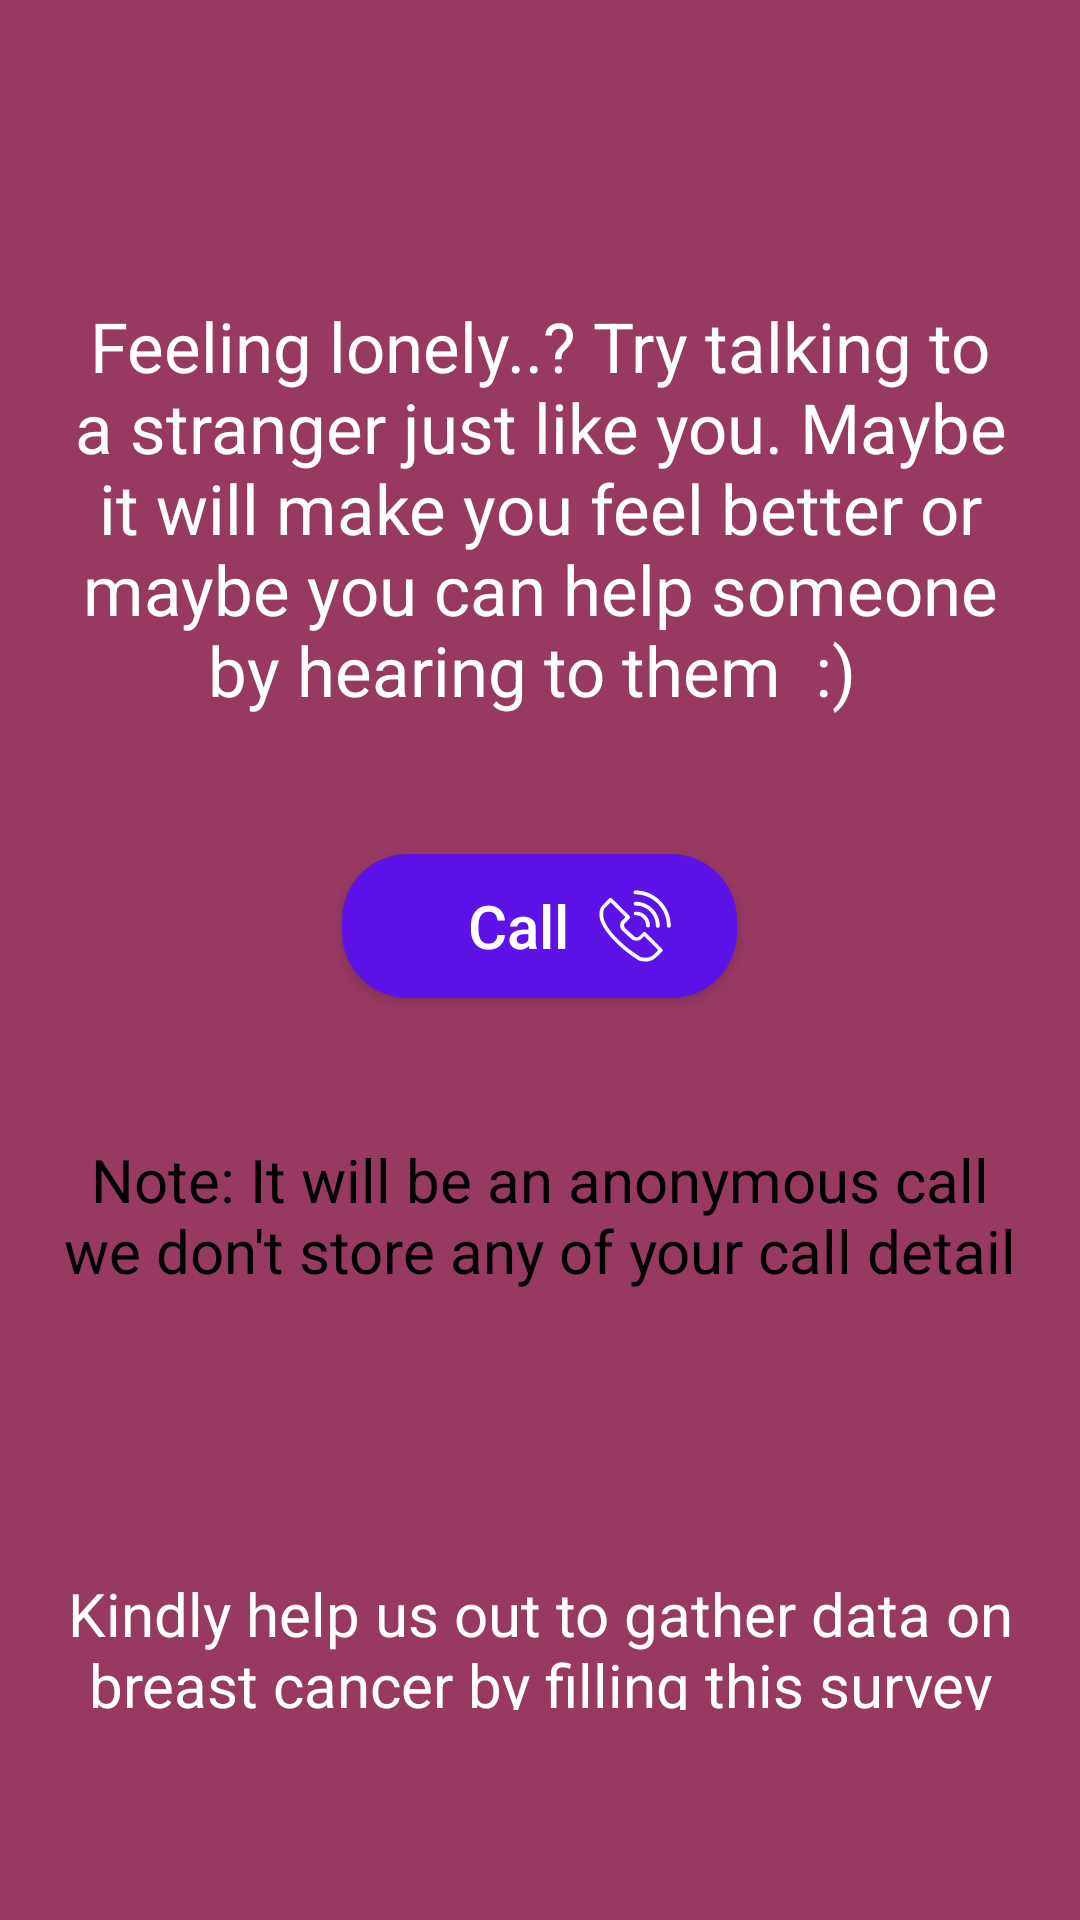

This screen was rendered from an Android layout file. Write that file and the resources it references.
<!-- AndroidManifest.xml: application theme AppTheme -->
<!-- res/layout/fragment_call.xml -->
<?xml version="1.0" encoding="utf-8"?>

<LinearLayout xmlns:android="http://schemas.android.com/apk/res/android"
    xmlns:app="http://schemas.android.com/apk/res-auto"
    xmlns:tools="http://schemas.android.com/tools"
    android:layout_width="match_parent"
    android:layout_height="match_parent"
    android:orientation="vertical"
    android:background="#FFFFFF"
    >

    <RelativeLayout
        android:layout_width="match_parent"
        android:layout_height="match_parent"
        android:background="#973961">
        <TextView
            android:id="@+id/text"
            android:textAlignment="center"
            android:layout_width="match_parent"
            android:layout_height="wrap_content"
            android:text="Feeling lonely..? Try talking to a stranger just like you. Maybe it will make you feel better or maybe you can help someone by hearing to them  :) "
            android:textSize="23dp"
            android:layout_marginTop="100dp"
            android:textColor="#FFFFFF"
            android:layout_marginRight="20dp"
            android:layout_marginLeft="20dp"/>
        <Button
            android:id="@+id/call"
            android:layout_marginTop="46dp"
            android:layout_below="@id/text"
            android:layout_width="wrap_content"
            android:layout_height="wrap_content"
            android:text="Call  "
            android:drawableRight="@drawable/ic_call"
            android:layout_centerHorizontal="true"
            android:textAllCaps="false"
            android:paddingLeft="42dp"
            android:paddingRight="22dp"
            android:elevation="5dp"
            android:textColor="#FFFFFF"
            android:background="@drawable/button_border"
            android:textSize="20dp"/>

        <TextView
            android:id="@+id/note"
            android:layout_below="@id/call"
            android:textAlignment="center"
            android:layout_width="match_parent"

            android:layout_height="wrap_content"
            android:text="Note: It will be an anonymous call we don't store any of your call detail"
            android:textSize="20dp"
            android:layout_marginTop="47dp"
            android:textColor="#000000"
            android:layout_marginRight="20dp"
            android:layout_marginLeft="20dp"
            />
        <TextView
            android:id="@+id/survey"
            android:layout_below="@id/note"
            android:layout_width="match_parent"
            android:layout_height="wrap_content"
            android:textSize="20dp"
            android:textAlignment="center"

            android:layout_marginBottom="70dp"
            android:layout_marginRight="20dp"
            android:layout_marginLeft="20dp"
            android:layout_marginTop="94dp"
            android:textColor="#FFFFFF"
            android:text="Kindly help us out to gather data on breast cancer by filling this survey"
            />
        <Button
            android:layout_below="@id/survey"
            android:layout_width="wrap_content"
            android:layout_height="wrap_content"
            android:text="Take Survey     "
            android:textAllCaps="false"
            android:id="@+id/survey1"
            android:elevation="5dp"
            android:textColor="#FFFFFF"
            android:layout_marginBottom="10dp"
            android:paddingLeft="25dp"
            android:layout_centerHorizontal="true"
            android:textSize="19dp"
            android:background="@drawable/hover"/>
    </RelativeLayout>
</LinearLayout>
<!-- resources referenced by this layout -->
<resources>
  <!-- drawable button_border (drawable) -->
  <?xml version="1.0" encoding="utf-8"?>
  
  <shape xmlns:android="http://schemas.android.com/apk/res/android"
      android:shape="rectangle"
  
      >
      <corners android:radius="27dp"
          />
  
      <solid android:color="#5D13E7" />
  
  </shape>
  <!-- drawable hover (drawable) -->
  <?xml version="1.0" encoding="utf-8"?>
  
  <layer-list xmlns:android="http://schemas.android.com/apk/res/android">
      <item>
          <selector xmlns:android="http://schemas.android.com/apk/res/android">
              <item android:state_pressed="false"><shape>
                  <gradient android:angle="270" android:endColor="#00000000" android:startColor="#00000000" />
                  <corners android:bottomLeftRadius="30dp" android:topRightRadius="30dp"  android:topLeftRadius="30dp" android:bottomRightRadius="30dp" />
              </shape></item>
              <item android:state_pressed="true"><shape>
                  <gradient android:angle="270" android:endColor="#000000" android:startColor="#000000" />
                  <corners android:bottomLeftRadius="30dp" android:topRightRadius="30dp" android:topLeftRadius="30dp" android:bottomRightRadius="30dp" />
              </shape></item>
          </selector>
      </item>
      <item>
          <shape xmlns:android="http://schemas.android.com/apk/res/android"
              android:shape="rectangle">
              <corners android:radius="22dp" />
              <stroke
                  android:width="2dp"
                  android:color="#FFFFFF"
                  />
          </shape>
      </item>
  </layer-list>
  <!-- drawable ic_call (drawable) -->
  <vector android:height="24dp" android:viewportHeight="30"
      android:viewportWidth="30" android:width="24dp" xmlns:android="http://schemas.android.com/apk/res/android">
      <path android:fillColor="#ffffff" android:pathData="m23.7,14.9c0,0.4 0.3,0.8 0.8,0.8s0.8,-0.3 0.8,-0.8c0,-5.5 -4.5,-10 -10,-10c-0.4,0 -0.8,0.3 -0.8,0.8s0.3,0.8 0.8,0.8c4.6,-0.1 8.4,3.7 8.4,8.4zM14.5,9.7c0,0.4 0.3,0.8 0.8,0.8c2.4,0 4.3,1.9 4.3,4.3c0,0.4 0.3,0.8 0.8,0.8s0.8,-0.3 0.8,-0.8c0,-3.2 -2.6,-5.8 -5.8,-5.8c-0.6,0 -0.9,0.3 -0.9,0.7zM15.2,0.2c-0.4,0 -0.8,0.3 -0.8,0.8s0.3,0.8 0.8,0.8c7.2,0 13.1,5.9 13.1,13.1c0,0.4 0.3,0.8 0.8,0.8s0.8,-0.3 0.8,-0.8c-0.1,-8.1 -6.6,-14.7 -14.7,-14.7zM19.4,17.7c-0.1,-0.1 -0.3,-0.2 -0.5,-0.2l0,0c-0.2,0 -0.4,0.1 -0.5,0.2l-1.6,1.6c-0.6,0.6 -1.6,0.6 -2.2,0l-3.7,-3.4c-0.6,-0.6 -0.6,-1.6 0,-2.2l1.8,-1.8c0.3,-0.3 0.3,-0.8 0,-1.1l-7.4,-7.3c-0.1,-0.1 -0.3,-0.2 -0.5,-0.2c-0.2,0 -0.4,0.1 -0.5,0.2c-0.1,0.1 -2.4,2.4 -2.9,3c-1.4,1.4 -1.6,4.3 -0.6,6.8c2.2,5.5 9.5,12.2 15.6,15.9c0.5,0.3 1.7,0.6 2.9,0.6c0,0 0,0 0,0c1.1,0 2.7,-0.2 4.1,-1.4c1.3,-1.1 2.8,-2.7 2.9,-2.8c0.3,-0.3 0.3,-0.8 0,-1l-6.9,-6.9zM22.4,27.2c-1,0.9 -2.2,1 -3.1,1c0,0 0,0 0,0c-1.1,0 -2,-0.3 -2.1,-0.4c-6.9,-4.1 -13.2,-10.4 -15,-15.1c-0.8,-2.1 -0.5,-4.4 0.2,-5.2c0.4,-0.4 1.6,-1.6 2.4,-2.4l6.2,6.2l-1.3,1.3c-1.2,1.2 -1.2,3.1 0,4.3l3.7,3.4c1.1,1.1 3.1,1.1 4.3,0l1.1,-1.1l5.8,5.8c-0.5,0.7 -1.4,1.6 -2.2,2.2z"/>
  </vector>
  <style name="AppTheme" parent="Theme.AppCompat.Light.NoActionBar">
          
          <item name="colorPrimary">@color/colorPrimary</item>
          <item name="colorPrimaryDark">@color/colorPrimaryDark</item>
          <item name="colorAccent">@color/colorAccent</item>
  
      </style>
  <!-- not gathered from this repository: default colours our renderer supplied (Android Studio template values) -->
  <color name="colorPrimary">#FF6200EE</color>
  <color name="colorPrimaryDark">#FF3700B3</color>
  <color name="colorAccent">#FF03DAC5</color>
</resources>
